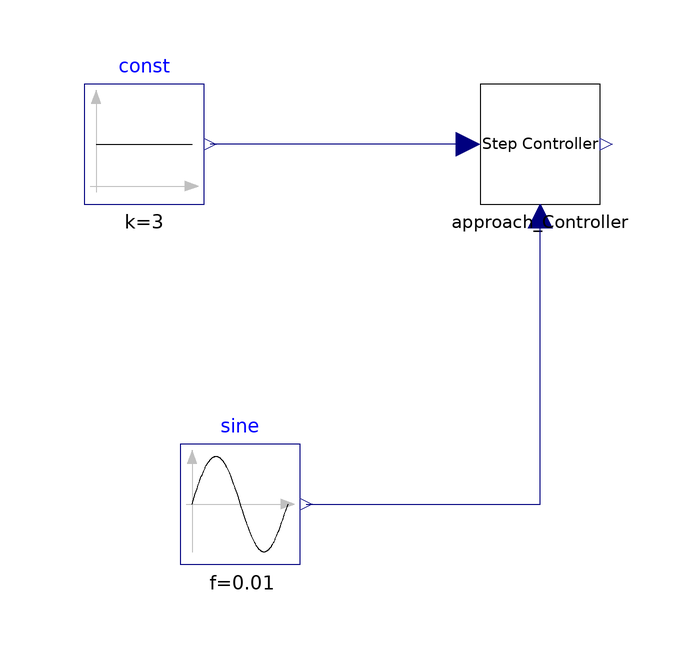

The component connection diagram of the Modelica model below, drawn from its own Placement and Line annotations.

model Test
  Approach_Controller approach_Controller(step_interval=5) annotation (Placement(transformation(extent={{-10,-10},{10,10}})));
  Modelica.Blocks.Sources.Constant const(k=3) annotation (Placement(transformation(extent={{-76,-10},{-56,10}})));
  Modelica.Blocks.Sources.Sine sine(
    amplitude=-2,
    f=0.01,
    offset=3.01) annotation (Placement(transformation(extent={{-60,-70},{-40,-50}})));
equation
  connect(approach_Controller.setpoint, const.y) annotation (Line(points={{-12,0},{-55,0}}, color={0,0,127}));
  connect(sine.y, approach_Controller.input_signal) annotation (Line(points={{-39,-60},{0,-60},{0,-12}}, color={0,0,127}));
  annotation (
    Icon(coordinateSystem(preserveAspectRatio=false)),
    Diagram(coordinateSystem(preserveAspectRatio=false)),
    experiment(
      StopTime=100,
      Interval=1,
      __Dymola_Algorithm="Dassl"));
end Test;